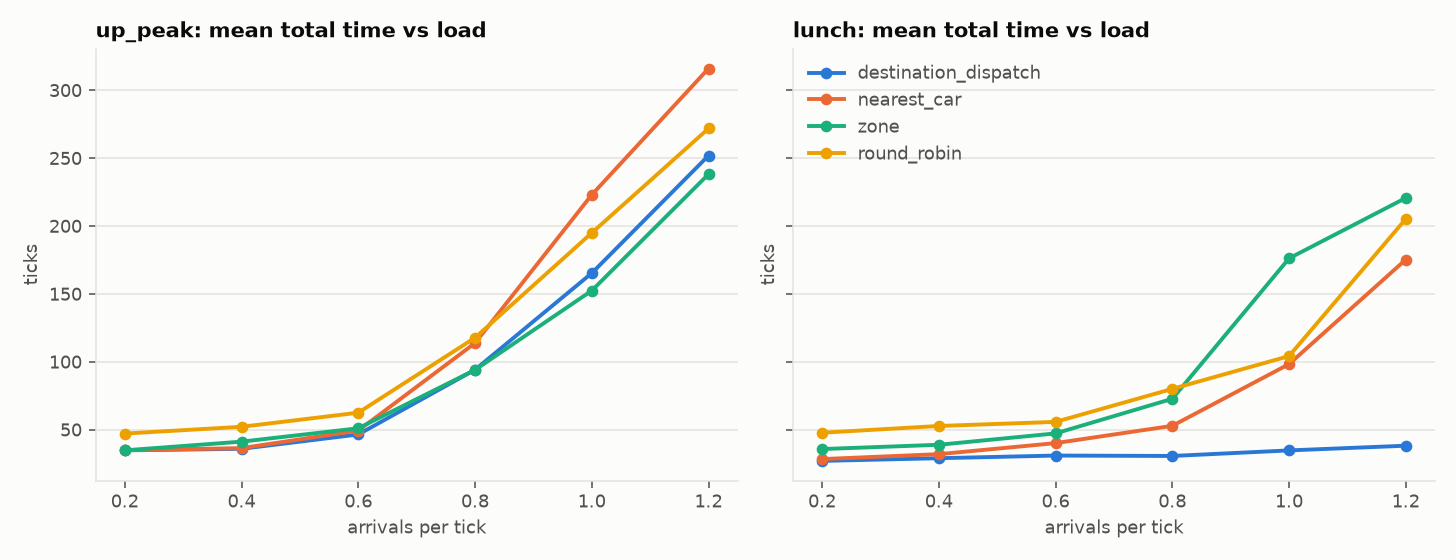

Source data for this figure (header and first rows):
pattern, rate, scheduler, passengers, undelivered, wait_mean, wait_p95, wait_max, total_mean, total_median, total_p95, total_p99, total_max, total_std, slowdown_mean
up_peak, 0.200, destination_dispatch, 118, 0, 15.73, 34.57, 39, 34.82, 35.5, 60.55, 64.9, 70, 15.76, 2.644
up_peak, 0.200, nearest_car, 118, 0, 15.85, 34.4, 45, 34.94, 35.33, 60, 66.56, 72, 15.53, 2.684
up_peak, 0.200, zone, 118, 0, 15.75, 37.07, 62, 34.84, 32.5, 67.53, 75.83, 84, 18.8, 2.493
up_peak, 0.200, round_robin, 118, 0, 28.09, 61.83, 76, 47.18, 45.83, 83.08, 89.85, 103, 21.64, 4.084
up_peak, 0.400, destination_dispatch, 242.3, 0, 16.46, 35.93, 58, 35.96, 36.33, 62.07, 71.43, 81, 16.24, 2.601
up_peak, 0.400, nearest_car, 242.3, 0, 16.95, 35.07, 101, 36.45, 36, 62.6, 69.15, 104, 16.1, 2.733
up_peak, 0.400, zone, 242.3, 0, 21.73, 56.47, 77, 41.23, 36.67, 86.47, 97.59, 112, 24.04, 2.738
up_peak, 0.400, round_robin, 242.3, 0, 32.68, 66.27, 123, 52.18, 50, 90.93, 101.4, 127, 22.95, 4.825
up_peak, 0.600, destination_dispatch, 362.3, 0, 27.48, 51.33, 71, 46.52, 46.67, 78.57, 87.61, 107, 19.03, 3.794
up_peak, 0.600, nearest_car, 362.3, 0, 30.35, 70.3, 177, 49.39, 46.33, 94.97, 117.7, 183, 24.45, 4.100
up_peak, 0.600, zone, 362.3, 0, 32.03, 112.8, 249, 51.07, 39.33, 141.4, 166.2, 254, 39.2, 3.458
up_peak, 0.600, round_robin, 362.3, 0, 43.52, 88.27, 187, 62.56, 62, 110.9, 133.6, 190, 28.35, 5.671
up_peak, 0.800, destination_dispatch, 482, 0, 75.26, 148.1, 184, 94.19, 96.83, 170.3, 188, 212, 49.62, 9.428
up_peak, 0.800, nearest_car, 482, 0, 94.92, 275.2, 549, 113.9, 91.33, 299.6, 387.1, 581, 86.86, 11.06
up_peak, 0.800, zone, 482, 0, 75.16, 316.5, 636, 94.09, 48.5, 345.8, 418.2, 670, 107.3, 5.809
up_peak, 0.800, round_robin, 482, 0, 98.83, 207.6, 315, 117.8, 111.7, 226.7, 257.4, 354, 61.55, 11.98
up_peak, 1.000, destination_dispatch, 598.7, 0, 146.3, 302.4, 355, 165.4, 167.3, 324.9, 352.4, 390, 100.9, 17.86
up_peak, 1.000, nearest_car, 598.7, 0, 203.9, 694.9, 955, 223.1, 126.2, 722, 820.4, 986, 220.5, 23.2
up_peak, 1.000, zone, 598.7, 0, 133.4, 586.5, 995, 152.5, 64.67, 614.3, 714.8, 1027, 188.8, 9.076
up_peak, 1.000, round_robin, 598.7, 0, 175.9, 364.3, 454, 195, 190.8, 387, 422.5, 482, 115.6, 20.33
up_peak, 1.200, destination_dispatch, 722, 0, 232.8, 492.3, 568, 251.9, 252.3, 511.7, 542.3, 599, 161.2, 26.99
up_peak, 1.200, nearest_car, 722, 0, 296.9, 939.3, 1268, 316.1, 216.2, 953.9, 1087, 1297, 295.6, 30.98
up_peak, 1.200, zone, 722, 0, 219.1, 847.1, 1148, 238.2, 117.2, 877.6, 1012, 1187, 270.9, 15.98
up_peak, 1.200, round_robin, 722, 0, 252.7, 527.2, 660, 271.9, 259.7, 549.4, 593, 695, 170.3, 27.51
lunch, 0.200, destination_dispatch, 118.3, 0, 8.227, 22.95, 44, 27.06, 26.33, 50.38, 61.63, 74, 14.08, 1.859
lunch, 0.200, nearest_car, 118.3, 0, 9.547, 27.68, 64, 28.38, 27.83, 54.28, 70.67, 78, 15.27, 1.933
lunch, 0.200, zone, 118.3, 0, 16.94, 44.98, 70, 35.77, 33.67, 69.77, 80.7, 100, 19.29, 2.590
lunch, 0.200, round_robin, 118.3, 0, 28.97, 61.97, 76, 47.81, 45.33, 86.98, 95.09, 105, 22.69, 3.997
lunch, 0.400, destination_dispatch, 247.3, 0, 10.39, 26, 39, 29.04, 27.67, 54.67, 63.25, 78, 14.34, 2.177
lunch, 0.400, nearest_car, 247.3, 0, 13.37, 35.38, 77, 32.02, 30.67, 63.02, 73.46, 84, 16.65, 2.390
lunch, 0.400, zone, 247.3, 0, 20.27, 56.72, 75, 38.93, 35, 83.37, 99.21, 112, 23.09, 2.951
lunch, 0.400, round_robin, 247.3, 0, 34.13, 66.05, 77, 52.78, 53.67, 88.97, 99.63, 115, 22.85, 4.958
lunch, 0.600, destination_dispatch, 368.3, 0, 12.52, 29.98, 55, 30.98, 31, 57.83, 65.41, 76, 14.91, 2.394
lunch, 0.600, nearest_car, 368.3, 0, 21.69, 50.33, 77, 40.15, 38.17, 73.42, 85.74, 105, 19.06, 3.519
lunch, 0.600, zone, 368.3, 0, 28.84, 71.73, 278, 47.31, 39.17, 100.7, 193.8, 314, 35.31, 3.714
lunch, 0.600, round_robin, 368.3, 0, 37.32, 69.65, 261, 55.78, 56.5, 94.47, 136, 288, 27.05, 5.523
lunch, 0.800, destination_dispatch, 485.7, 0, 12.43, 28.95, 72, 30.69, 29.67, 55.75, 64.1, 89, 14.67, 2.529
lunch, 0.800, nearest_car, 485.7, 0, 34.63, 98.43, 417, 52.89, 47.33, 117, 218.9, 438, 37.84, 5.250
lunch, 0.800, zone, 485.7, 0, 54.54, 230.2, 592, 72.8, 45.33, 259.7, 472.6, 630, 89.58, 5.701
lunch, 0.800, round_robin, 485.7, 0, 61.83, 274.7, 1011, 80.09, 57.67, 287.1, 487.7, 1050, 94, 8.977
lunch, 1.000, destination_dispatch, 599.3, 0, 16.15, 36, 77, 34.78, 33.83, 62.92, 74.43, 99, 16.33, 2.915
lunch, 1.000, nearest_car, 599.3, 0, 79.74, 361.3, 1057, 98.36, 55, 377, 637.2, 1096, 126.8, 10.61
lunch, 1.000, zone, 599.3, 0, 157.6, 907.6, 2393, 176.2, 48.5, 932.4, 1358, 2432, 299.6, 10.03
lunch, 1.000, round_robin, 599.3, 0, 85.64, 344.2, 1246, 104.3, 63.67, 370.9, 539.3, 1264, 114.3, 10.26
lunch, 1.200, destination_dispatch, 722, 0, 19.66, 43.33, 84, 38.25, 37.67, 69.03, 81.05, 102, 17.95, 3.197
lunch, 1.200, nearest_car, 722, 0, 156.8, 719.7, 1498, 175.4, 68.33, 739.6, 946.2, 1507, 227.2, 17.84
lunch, 1.200, zone, 722, 0, 202.2, 1257, 2734, 220.7, 58.17, 1280, 1920, 2773, 403, 12.82
lunch, 1.200, round_robin, 722, 0, 186.7, 766.5, 1814, 205.3, 85.33, 787, 1115, 1823, 258.8, 20.98
